Run: headless pygame with SDL's dummy video driver; simulated clock (each Clock.tick advances the game by its frame time, no real sleeping); random seed 0; keys injected as events and as key.get_pressed() state; mouse plan: one left click at the window centre at the start of phase 2, then a move to the lower-right quarter at the start of phase 3.
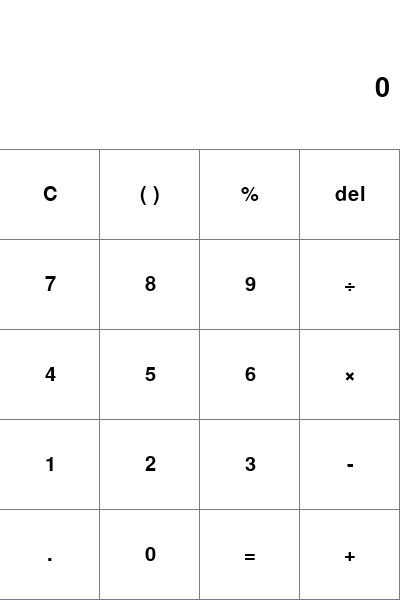
Frame 1 of 4 · flips 1–60 · no input
Frame 2 of 4 · flips 61–180 · clicked the window centre · tapped SPACE, RETURN · held RIGHT (→), D · screen unchanged from frame 1, image omitted
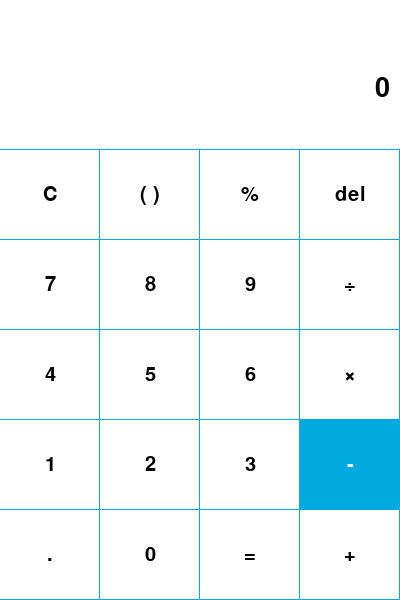
Frame 3 of 4 · flips 181–300 · moved the mouse to the lower-right quarter · held DOWN (↓), S
Frame 4 of 4 · flips 301–420 · held LEFT (←), A, UP (↑), W · screen unchanged from frame 3, image omitted

The pygame program that drew these frames:

import pygame
import operator

pygame.init()

dp_width = 400
dp_height = 600

black = (0, 0, 0)
white = (255, 255, 255)
red = (255, 0, 0)
green = (0, 255, 0)
blue = (0, 0, 255)
navblue1 = (101, 95, 255)
navblue2 = (78, 115, 255)
navblue3 = (53, 152, 254)
navblue4 = (56, 205, 226)

gameDP = pygame.display.set_mode((dp_width, dp_height))
pygame.display.set_caption("Calculator")

crashed = False
op = [0]
operands = ["+", "-", "×", "÷", "^"]
result = "0"
answer = 0
print(op)


def int_float(n):
    if "." in n:
        return float(n)
    return int(n)


def get_opers(oper):
    return {
        "+": operator.add,
        "-": operator.sub,
        "×": operator.mul,
        "÷": operator.truediv,
        "^": operator.pow
    }[oper]


def cal(op1, oper, op2):
    return get_opers(oper)(int_float(op1), int_float(op2))


def calculate(oper):
    oper = oper.split()
    order = ("^", "÷", "×", "-", "+")
    n = 0
    for i in order:
        while n < len(oper):
            if i == oper[n]:
                num1 = oper[n - 1]
                op = oper[n]
                num2 = oper[n + 1]
                result = cal(num1, op, num2)
                if i == "^" and int_float(num1) < 0 and int_float(num2) % 2 == 0: result *= -1
                oper[n + 1] = str(result)
                oper.pop(n - 1)
                oper.pop(n - 1)
                n = 0
            else:
                n += 1
        n = 0
    return float(oper[0])


def checkInt(num):
    if num.is_integer():
        return int(num)
    return num

# def onClick(mouseX, mouseY):
    


while not crashed:
    for event in pygame.event.get():
        if event.type == pygame.QUIT:
            crashed = True

        if event.type == pygame.KEYDOWN:
            mods = pygame.key.get_mods()
            if mods & pygame.KMOD_SHIFT:
                if event.key == pygame.K_8:
                    if op[-1] in operands:
                        op[-1] = "×"
                    else:
                        op.append("×")
                elif event.key == pygame.K_EQUALS:
                    if op[-1] in operands:
                        op[-1] = "+"
                    else:
                        op.append("+")
                elif event.key == pygame.K_6:
                    if op[-1] in operands:
                        op[-1] = "^"
                    else:
                        op.append("^")
            elif event.key == pygame.K_0 or event.key == pygame.K_KP0:
                if len(op) == 1 and op[0] == 0:
                    op = []
                op.append(0)
            elif event.key == pygame.K_1 or event.key == pygame.K_KP1:
                if len(op) == 1 and op[0] == 0:
                    op = []
                op.append(1)
            elif event.key == pygame.K_2 or event.key == pygame.K_KP2:
                if len(op) == 1 and op[0] == 0:
                    op = []
                op.append(2)
            elif event.key == pygame.K_3 or event.key == pygame.K_KP3:
                if len(op) == 1 and op[0] == 0:
                    op = []
                op.append(3)
            elif event.key == pygame.K_4 or event.key == pygame.K_KP4:
                if len(op) == 1 and op[0] == 0:
                    op = []
                op.append(4)
            elif event.key == pygame.K_5 or event.key == pygame.K_KP5:
                if len(op) == 1 and op[0] == 0:
                    op = []
                op.append(5)
            elif event.key == pygame.K_6 or event.key == pygame.K_KP6:
                if len(op) == 1 and op[0] == 0:
                    op = []
                op.append(6)
            elif event.key == pygame.K_7 or event.key == pygame.K_KP7:
                if len(op) == 1 and op[0] == 0:
                    op = []
                op.append(7)
            elif event.key == pygame.K_8 or event.key == pygame.K_KP8:
                if len(op) == 1 and op[0] == 0:
                    op = []
                op.append(8)
            elif event.key == pygame.K_9 or event.key == pygame.K_KP9:
                if len(op) == 1 and op[0] == 0:
                    op = []
                op.append(9)
            elif event.key == pygame.K_PERIOD or event.key == pygame.K_KP_PERIOD:
                if "." not in op:
                    op.append(".")
            elif event.key == pygame.K_KP_PLUS:
                if op[-1] in operands:
                    op[-1] = "+"
                else:
                    op.append("+")
            elif event.key == pygame.K_MINUS or event.key == pygame.K_KP_MINUS:
                if op[-1] in operands:
                    op[-1] = "-"
                else:
                    op.append("-")
            elif event.key == pygame.K_KP_MULTIPLY:
                if op[-1] in operands:
                    op[-1] = "×"
                else:
                    op.append("×")
            elif event.key == pygame.K_SLASH or event.key == pygame.K_KP_DIVIDE:
                if op[-1] in operands:
                    op[-1] = "÷"
                else:
                    op.append("÷")
            elif event.key == pygame.K_BACKSPACE:
                answer = 0
                op = op[:-1]
                if len(op) == 0:
                    op = [0]
            elif event.key == pygame.K_ESCAPE:
                op = [0]
                answer = 0
            elif event.key == pygame.K_RETURN or event.key == pygame.K_KP_ENTER or event.key == pygame.K_EQUALS:
                answer = calculate(result)
                result += " = " + str(checkInt(answer))
                print(answer)
            # print(op)
            res = ""
            for i in op:
                if i in operands:
                    res += " " + str(i) + " "
                else:
                    res += str(i)
            result = res
            if answer != 0: result += " = " + str(checkInt(answer))
            print(result)

    gameDP.fill((255, 255, 255))
    buttons = (("C", "( )", "%", "del"),
               ("7", "8", "9", "÷"),
               ("4", "5", "6", "×"),
               ("1", "2", "3", "-"),
               (".", "0", "=", "+"))
    mouse = pygame.mouse.get_pos()
    click = pygame.mouse.get_pressed()
    col = 4
    row = 5
    input_field_height = 150
    gap = 0.5
    btn_width = (dp_width - gap * (col + 1)) / col
    btn_height = (dp_height - input_field_height - gap * (row + 1)) / row
    # button bg
    pygame.draw.rect(gameDP, (0, 169, 224), (0, input_field_height - 0.5, dp_width, dp_height - input_field_height + 1))
    text = pygame.font.SysFont("Leelawadee UI", 30)
    for i in range(row):
        for j in range(col):
            xslice = gap + (btn_width + gap) * j
            yslice = gap + (btn_height + gap) * i
            lbound = gap + (btn_width + gap) * j
            rbound = (btn_width + gap) * (j + 1)
            tbound = input_field_height + (btn_height + gap) * i + gap
            bbound = input_field_height + (btn_height + gap) * (i + 1)
            pygame.draw.rect(gameDP, (255, 255, 255), (xslice, input_field_height + yslice, btn_width, btn_height))
            # text = pygame.font.SysFont("Leelawadee UI", 30, True)
            textSurf = text.render(buttons[i][j], True, (0, 0, 0))
            if lbound < mouse[0] < rbound and tbound < mouse[1] < bbound:
                # button hover color
                pygame.draw.rect(gameDP, pygame.Color(0, 169, 224, 255), (xslice, input_field_height + yslice, btn_width, btn_height))
                # change text color when user move cursor over the button
                textSurf = text.render(buttons[i][j], True, (255, 255, 255))
                # if 
            textRect = textSurf.get_rect()
            textRect.center = (xslice + (btn_width / 2), input_field_height + yslice + (btn_height / 2))
            gameDP.blit(textSurf, textRect)
    text = pygame.font.SysFont("Leelawadee UI", 40)
    textSurf = text.render(result, True, (0, 0, 0))
    textRect = textSurf.get_rect()
    textRect.right = dp_width - 10
    textRect.top = input_field_height / 2
    gameDP.blit(textSurf, textRect)

    pygame.display.update()

pygame.quit()
quit()
